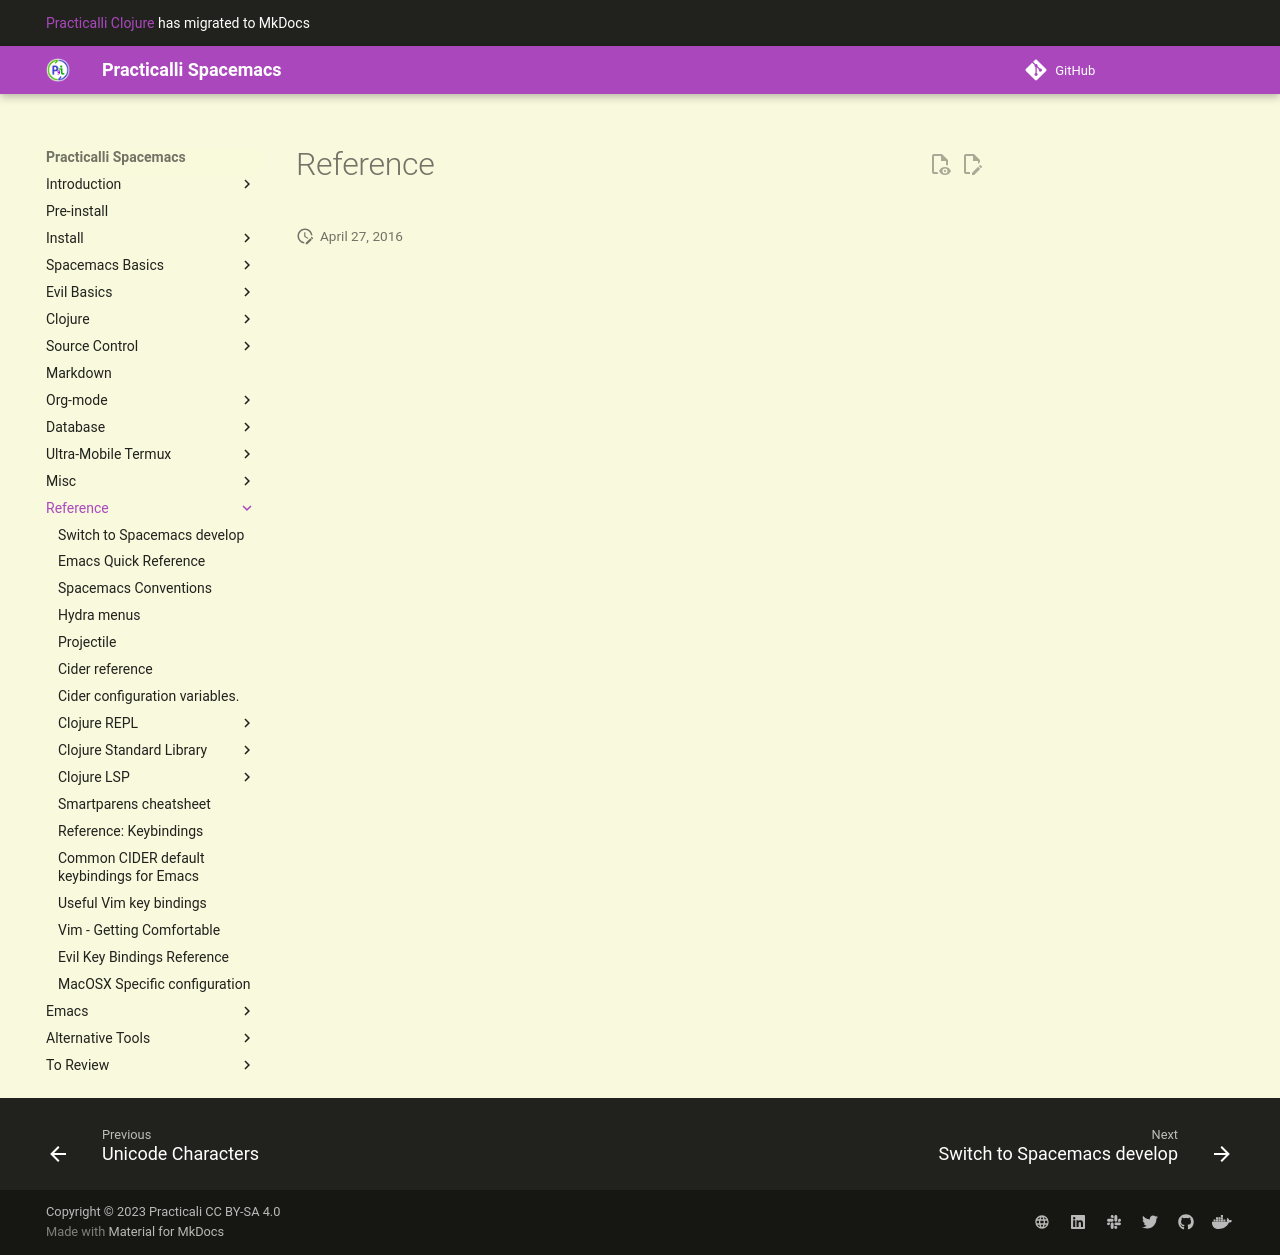

repository: practicalli/spacemacs · page: reference/index.html · generator: mkdocs

# Reference
